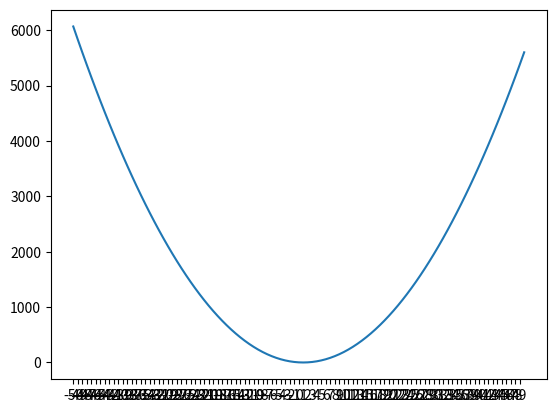

Reproduce this figure in Python.
# evaluating and plotting cost function for univariate linear regression model
import matplotlib.pyplot as plt
import numpy as np

# cost function for linear y = mx + c = 1/2m sum((y-x)^2)
# for this example the y-intercept = 0

def calculate_y_value(x, slope):
    y_values = [(slope * i) for i in x]
    return y_values


def calculate_cost_value(y_values, actual_output, m):
    total_squared_differnce = 0
    for i in range(m):
        difference = y_values[i] - actual_output[i]
        difference_squared = difference ** 2
        total_squared_differnce = total_squared_differnce + difference_squared

    return total_squared_differnce / (2 * m)


def main():
    x = [i for i in range(1, 4)]  # input values
    actual_output = [i for i in x]  # given output values
    m = len(x)  # value of m(number of training set)
    test_slopes = [i for i in range(-50,51)]  # test slopes for getting the best slopes
    cost_values = []
    for slope in test_slopes:
        y_values_for_slope = calculate_y_value(x, slope)
        cost_value = calculate_cost_value(y_values_for_slope, actual_output, m)
        cost_values.append(cost_value)

    print("cost values", cost_values)
    plt.plot(test_slopes, cost_values)
    plt.xticks(np.arange(test_slopes[0],test_slopes[-1],1))
    plt.show()

if __name__ == '__main__':
    main()
